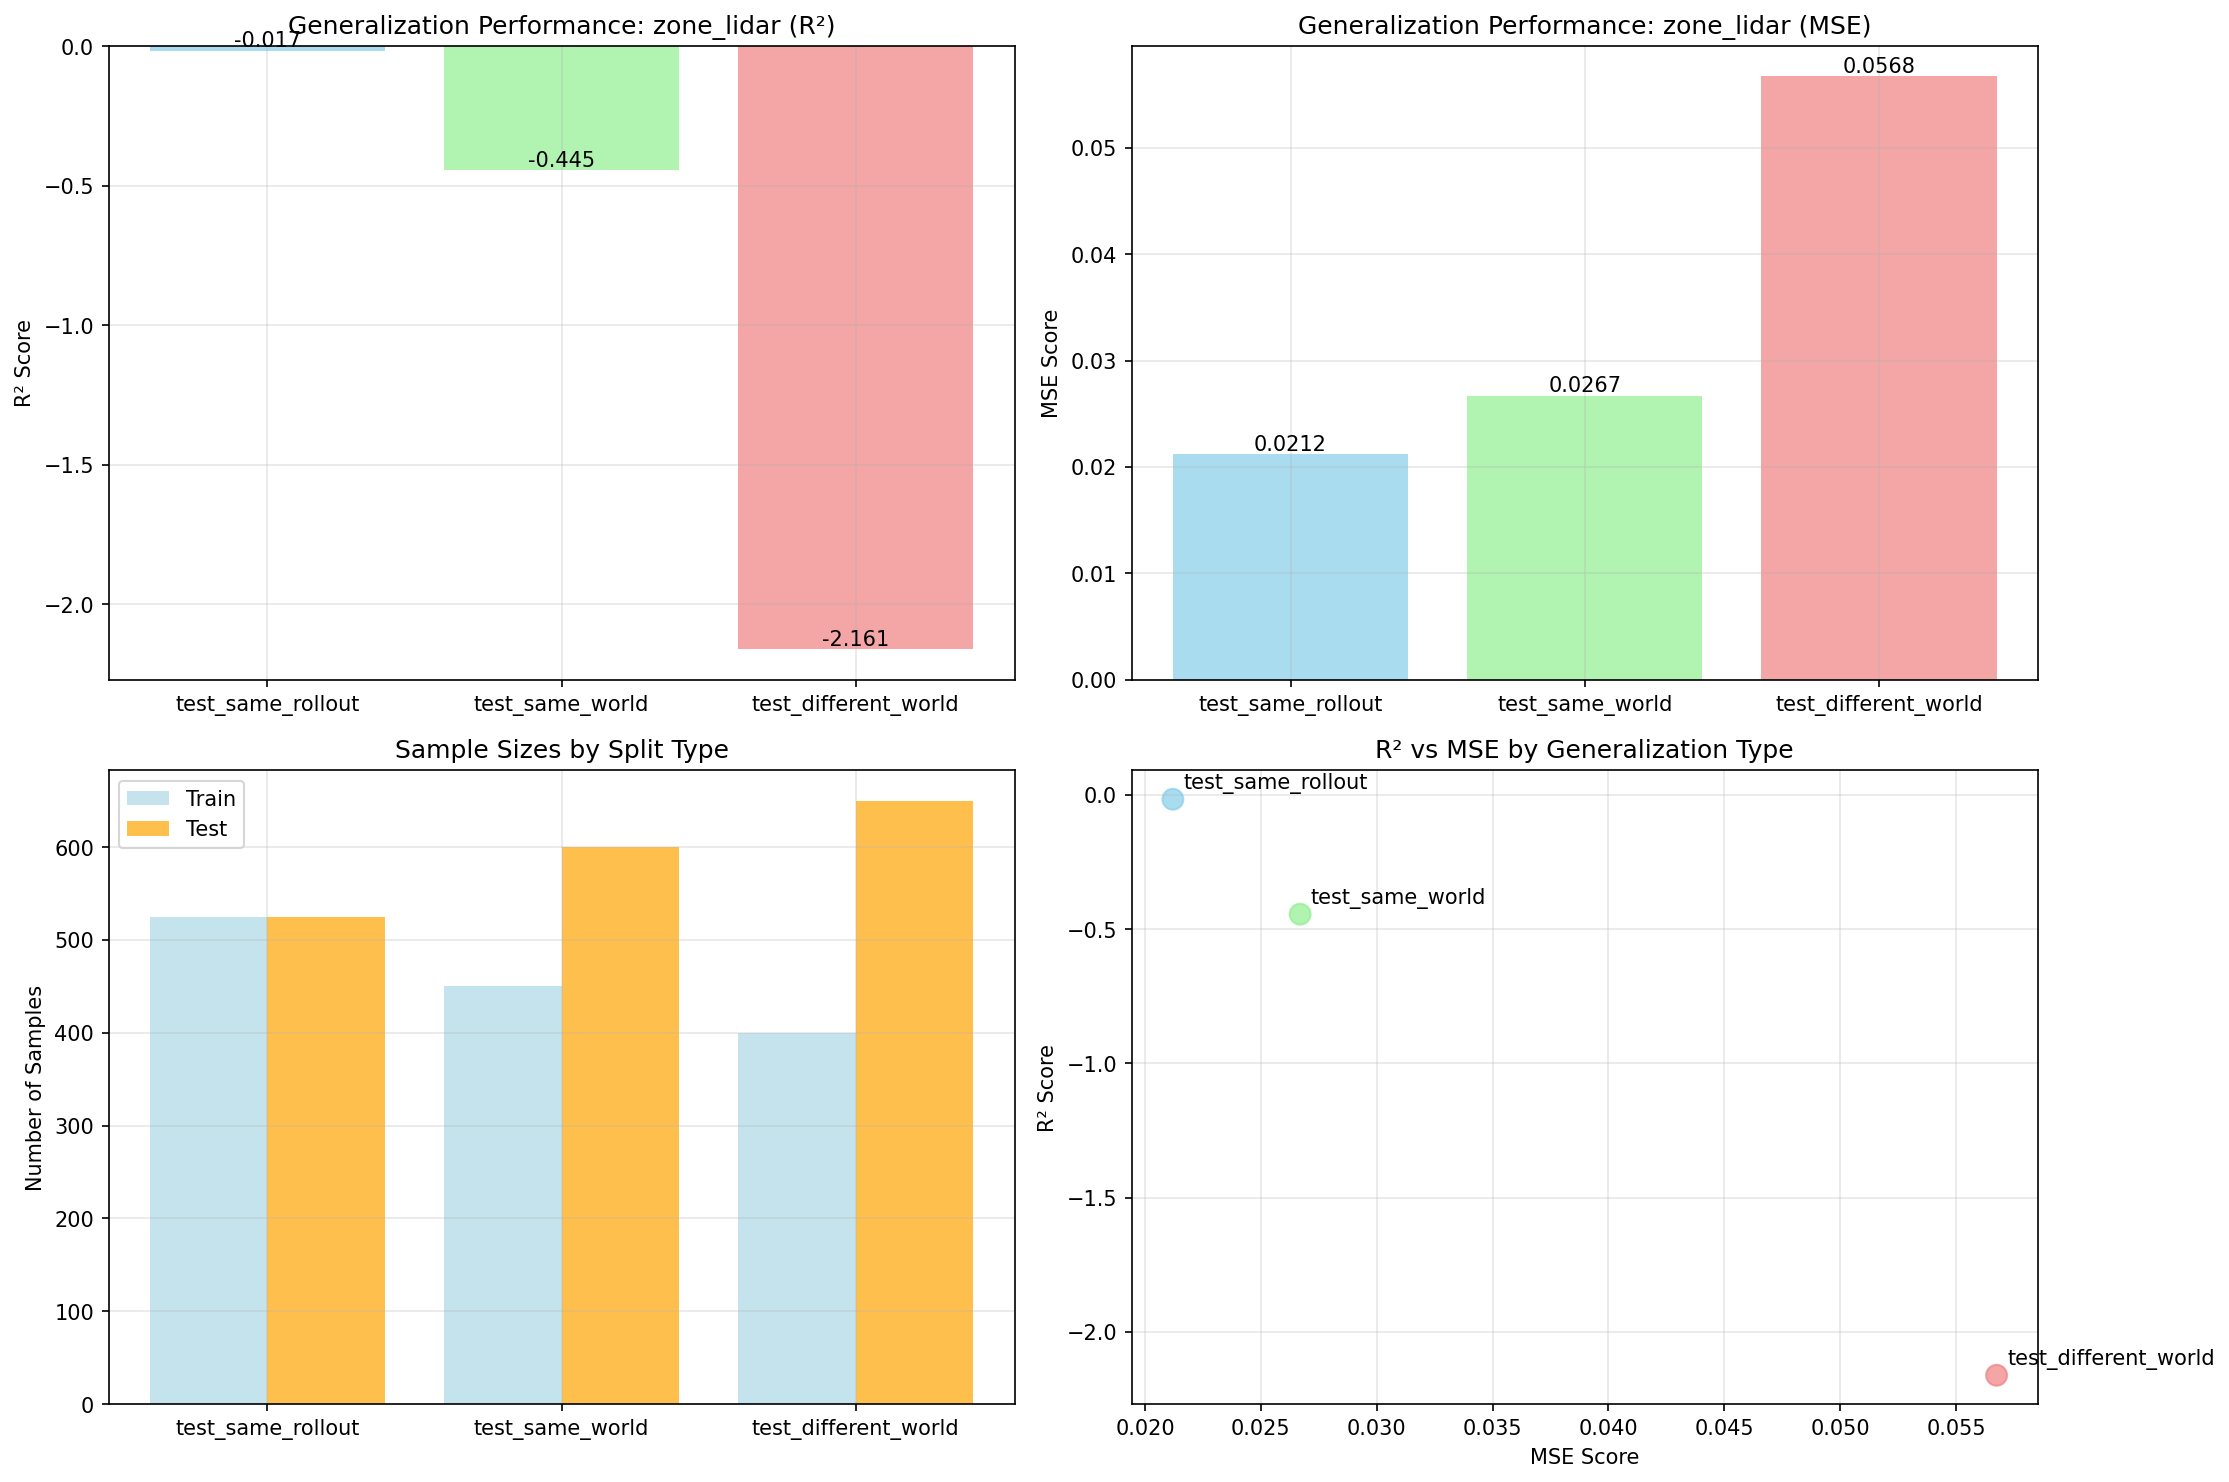

Data behind this chart, as committed beside it:
timestamp, split_type, target_feature, layer, r2_train, r2_test, mse_train, mse_test, n_train_samples, n_test_samples, feature_dim, target_dim
20250717_233109, test_different_world, zone_lidar, env_net.mlp.0, 0.7104, -2.161, 0.003416, 0.05675, 400, 650, 128, 16
20250717_233109, test_same_rollout, zone_lidar, env_net.mlp.0, 0.8223, -0.01671, 0.002681, 0.0212, 525, 525, 128, 16
20250717_233109, test_same_world, zone_lidar, env_net.mlp.0, 0.9517, -0.4447, 0.0005306, 0.0267, 450, 600, 128, 16
